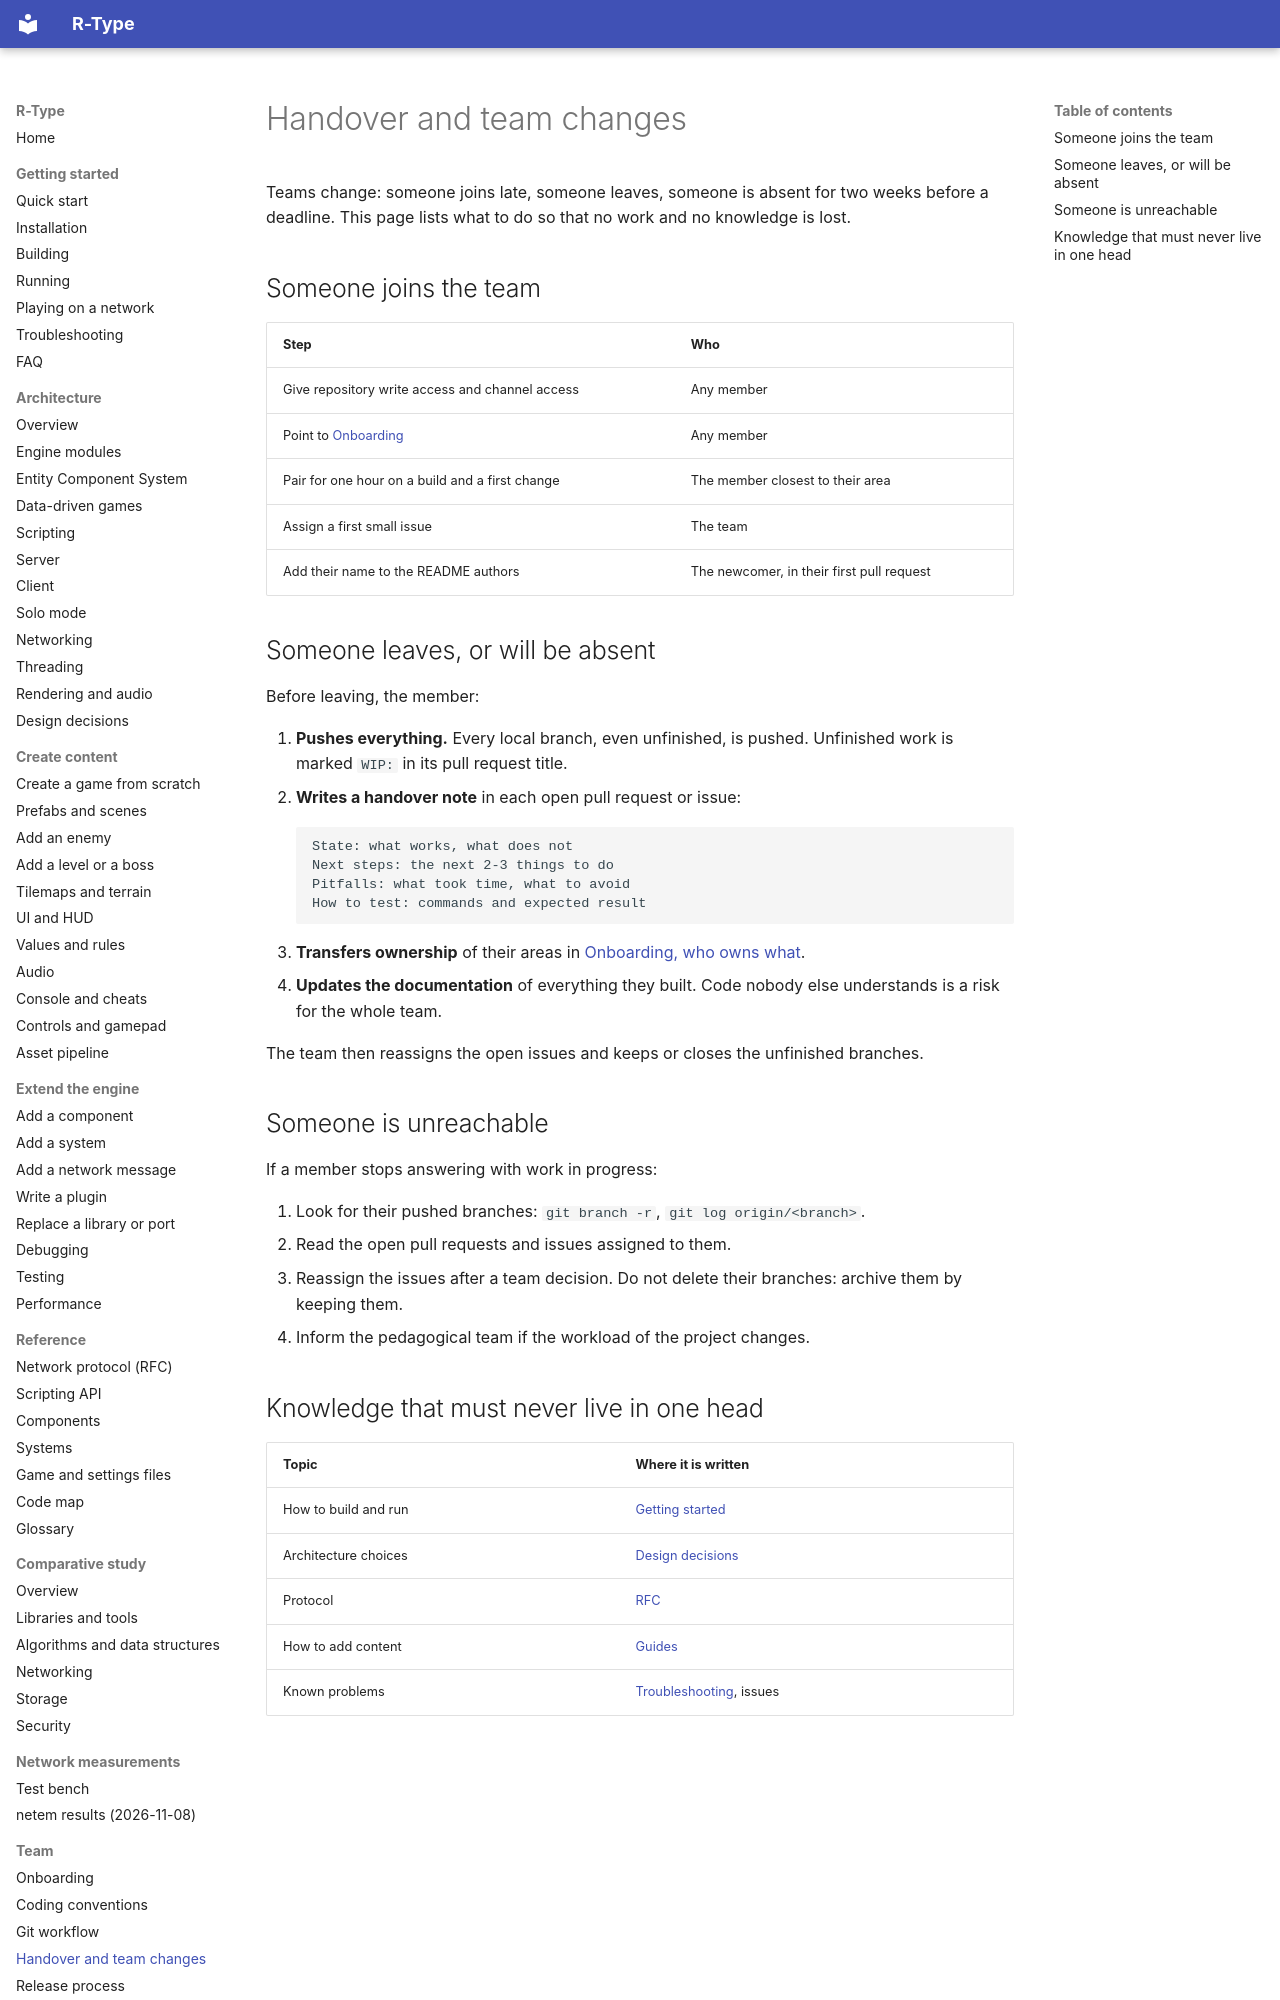

repository: NathanMuzay/RType · page: contributing/handover/index.html · generator: mkdocs

# Handover and team changes

Teams change: someone joins late, someone leaves, someone is absent for two weeks before a deadline. This page
lists what to do so that no work and no knowledge is lost.

## Someone joins the team

| Step | Who |
|---|---|
| Give repository write access and channel access | Any member |
| Point to [Onboarding](onboarding.md) | Any member |
| Pair for one hour on a build and a first change | The member closest to their area |
| Assign a first small issue | The team |
| Add their name to the README authors | The newcomer, in their first pull request |

## Someone leaves, or will be absent

Before leaving, the member:

1. **Pushes everything.** Every local branch, even unfinished, is pushed. Unfinished work is marked
   `WIP:` in its pull request title.
2. **Writes a handover note** in each open pull request or issue:

    ```text
    State: what works, what does not
    Next steps: the next 2-3 things to do
    Pitfalls: what took time, what to avoid
    How to test: commands and expected result
    ```

3. **Transfers ownership** of their areas in [Onboarding, who owns what](onboarding.md#who-owns-what).
4. **Updates the documentation** of everything they built. Code nobody else understands is a risk for the
   whole team.

The team then reassigns the open issues and keeps or closes the unfinished branches.

## Someone is unreachable

If a member stops answering with work in progress:

1. Look for their pushed branches: `git branch -r`, `git log origin/<branch>`.
2. Read the open pull requests and issues assigned to them.
3. Reassign the issues after a team decision. Do not delete their branches: archive them by keeping them.
4. Inform the pedagogical team if the workload of the project changes.
